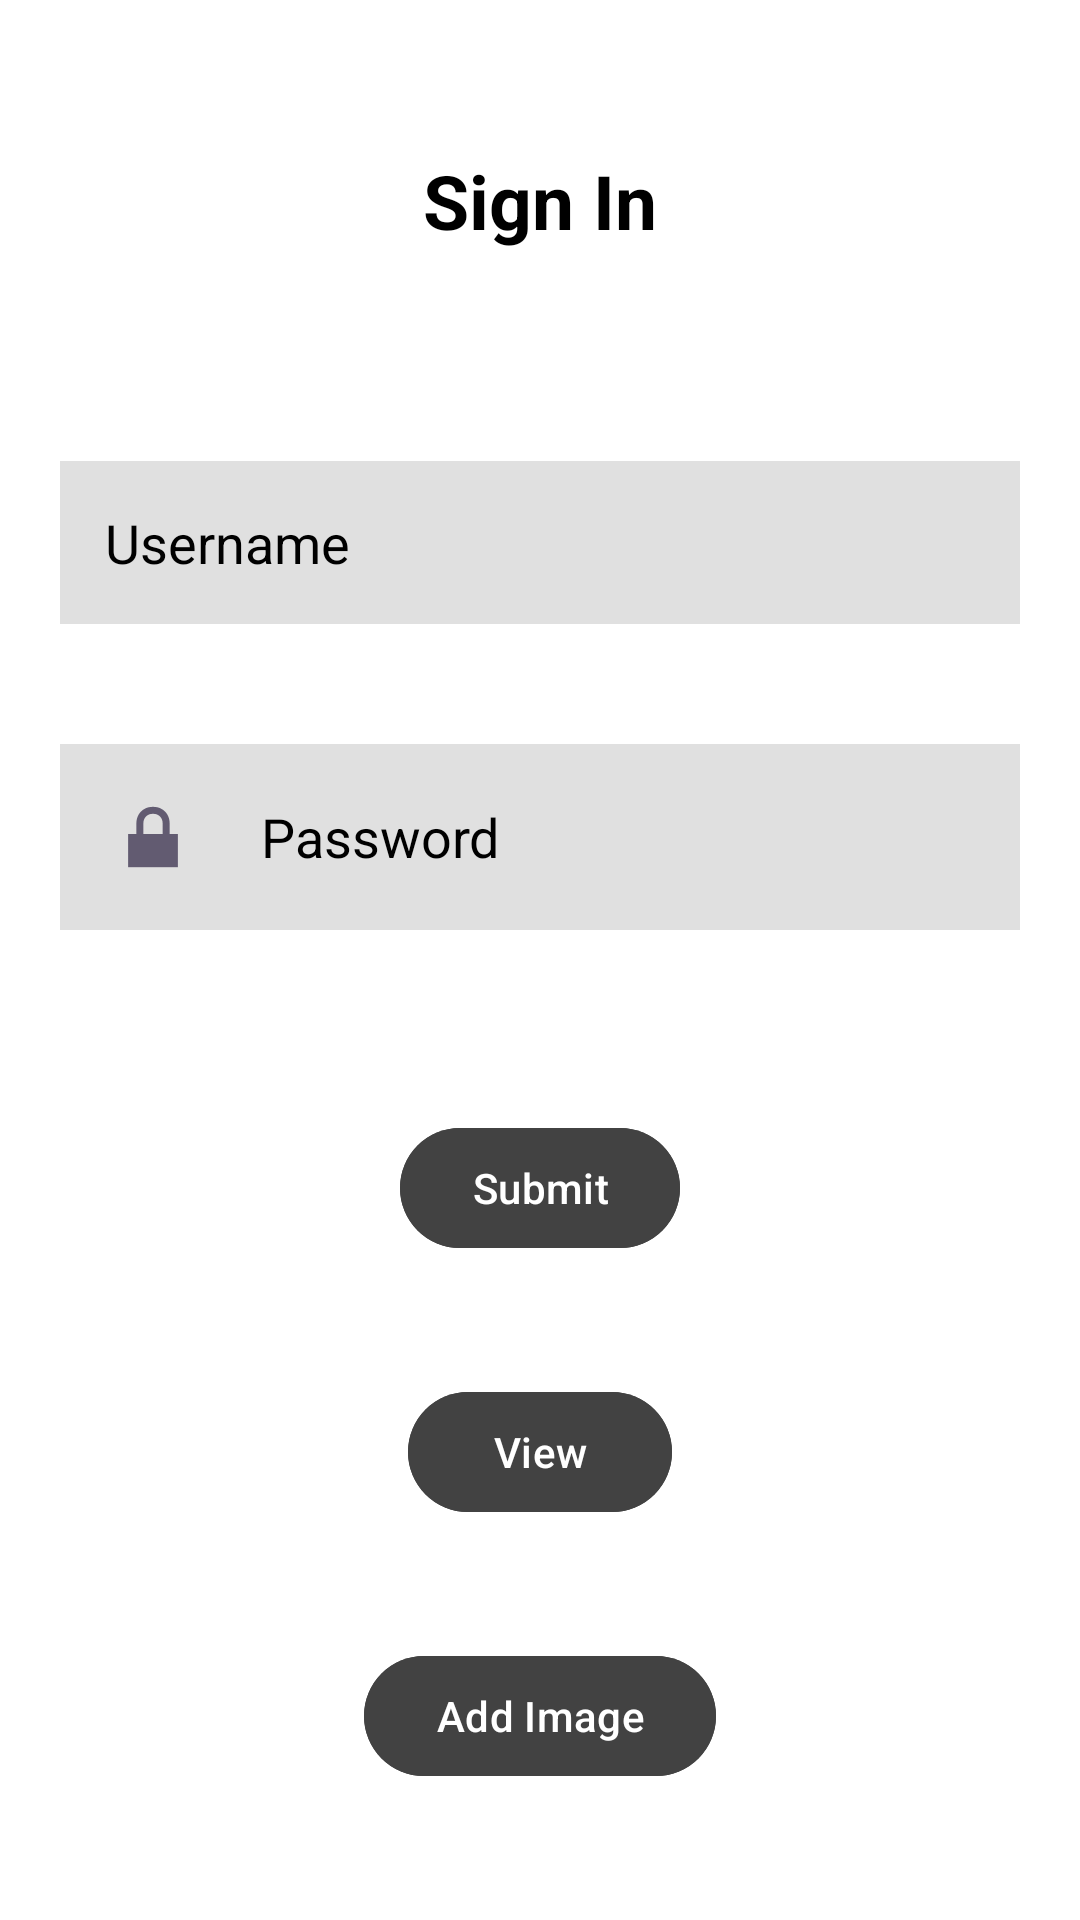

Android layout source for this screen:
<!-- AndroidManifest.xml: application theme Theme.MyAppTest -->
<!-- res/layout/activity_main.xml -->
<?xml version="1.0" encoding="utf-8"?>
<RelativeLayout xmlns:android="http://schemas.android.com/apk/res/android"
    xmlns:app="http://schemas.android.com/apk/res-auto"
    xmlns:tools="http://schemas.android.com/tools"
    android:layout_width="match_parent"
    android:layout_height="match_parent"
    android:background="@color/white"
    tools:context=".MainActivity">

    <TextView
        android:id="@+id/signin"
        android:layout_width="match_parent"
        android:layout_height="wrap_content"
        android:layout_marginStart="50dp"
        android:layout_marginTop="50dp"
        android:layout_marginEnd="50dp"
        android:layout_marginBottom="50dp"
        android:gravity="center"
        android:text="@string/sign_in_text"
        android:textColor="@color/black"
        android:textSize="25sp"
        android:textStyle="bold"/>

    <EditText
        android:id="@+id/username"
        android:layout_width="match_parent"
        android:layout_height="wrap_content"
        android:layout_below="@id/signin"
        android:layout_marginStart="20sp"
        android:layout_marginTop="20sp"
        android:layout_marginEnd="20sp"
        android:layout_marginBottom="20sp"
        android:background="#e0e0e0"
        android:drawableStart="@drawable/baseline_person_24"
        android:drawablePadding="20sp"
        android:hint="@string/username_hint"
        android:padding="15sp"
        android:textColor="@color/black"
        android:textColorHint="@color/black" />

    <EditText
        android:id="@+id/password"
        android:layout_width="match_parent"
        android:layout_height="wrap_content"
        android:layout_below="@id/username"
        android:layout_marginStart="20sp"
        android:layout_marginTop="20dp"
        android:layout_marginEnd="20sp"
        android:layout_marginBottom="20sp"
        android:background="#e0e0e0"
        android:drawableStart="@android:drawable/ic_lock_lock"
        android:drawablePadding="20sp"
        android:hint="@string/password_hint"
        android:padding="15sp"
        android:textColor="@color/black"
        android:textColorHint="@color/black" />

    <com.google.android.material.button.MaterialButton
        android:id="@+id/submit_btn"
        android:layout_width="wrap_content"
        android:layout_height="wrap_content"
        android:layout_below="@id/password"
        android:layout_centerHorizontal="true"
        android:layout_marginStart="20sp"
        android:layout_marginTop="42dp"
        android:layout_marginEnd="20sp"
        android:layout_marginBottom="20sp"
        android:backgroundTint="@color/cardview_dark_background"
        android:text="@string/submit_btn"
        android:onClick="saveInfo"/>

    <com.google.android.material.button.MaterialButton
        android:id="@+id/view_btn"
        android:layout_width="wrap_content"
        android:layout_height="wrap_content"
        android:layout_below="@id/submit_btn"
        android:layout_centerHorizontal="true"
        android:layout_marginStart="20sp"
        android:layout_marginTop="20dp"
        android:layout_marginEnd="20sp"
        android:layout_marginBottom="20sp"
        android:backgroundTint="@color/cardview_dark_background"
        android:text="@string/view_btn"
        android:onClick="view_event"/>

    <com.google.android.material.button.MaterialButton
        android:id="@+id/add_image_btn"
        android:layout_width="wrap_content"
        android:layout_height="wrap_content"
        android:layout_below="@id/view_btn"
        android:layout_centerHorizontal="true"
        android:layout_marginStart="20sp"
        android:layout_marginTop="20dp"
        android:layout_marginEnd="20sp"
        android:layout_marginBottom="20sp"
        android:backgroundTint="@color/cardview_dark_background"
        android:text="@string/add_image"
        android:onClick="showToast" />

    <com.google.android.material.button.MaterialButton
        android:id="@+id/calendar"
        android:layout_width="wrap_content"
        android:layout_height="wrap_content"
        android:layout_below="@id/add_image_btn"
        android:layout_centerHorizontal="true"
        android:layout_marginStart="20sp"
        android:layout_marginTop="20dp"
        android:layout_marginEnd="20sp"
        android:layout_marginBottom="20sp"
        android:backgroundTint="@color/cardview_dark_background"
        android:text="Test calendar"
        android:onClick="testCalendar" />
</RelativeLayout>
<!-- resources referenced by this layout -->
<resources>
  <color name="black">#FF000000</color>
  <color name="white">#FFFFFFFF</color>
  <string name="add_image">Add Image</string>
  <string name="password_hint">Password</string>
  <string name="sign_in_text">Sign In</string>
  <string name="submit_btn">Submit</string>
  <string name="username_hint">Username</string>
  <string name="view_btn">View</string>
  <style name="Theme.MyAppTest" parent="Base.Theme.MyAppTest" />
  <style name="Base.Theme.MyAppTest" parent="Theme.Material3.DayNight.NoActionBar">
          
          
      </style>
</resources>
